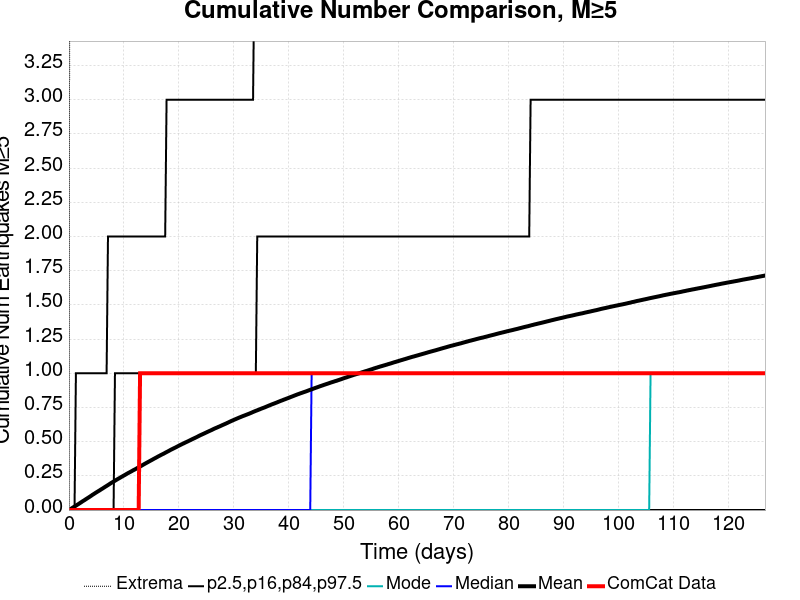

Data behind this chart, as committed beside it:
Time (days), ComCat Data, Simulation Mean, Simulation Median, Simulation Mode, Simulation Minimum, Simulation Maximum, 2.5 %-ile, 16 %-ile, 84 %-ile, 97.5 %-ile
0.0, 0.0, 0.0, 0.0, 0.0, 0.0, 0.0, 0.0, 0.0, 0.0, 0.0
0.2537, 0.0, 0.00618, 0.0, 0.0, 0.0, 7.0, 0.0, 0.0, 0.0, 0.0
0.5074, 0.0, 0.01269, 0.0, 0.0, 0.0, 8.0, 0.0, 0.0, 0.0, 0.0
0.7611, 0.0, 0.01927, 0.0, 0.0, 0.0, 8.0, 0.0, 0.0, 0.0, 0.0
1.015, 0.0, 0.02561, 0.0, 0.0, 0.0, 8.0, 0.0, 0.0, 0.0, 0.0
1.268, 0.0, 0.0322, 0.0, 0.0, 0.0, 10.0, 0.0, 0.0, 0.0, 1.0
1.522, 0.0, 0.03877, 0.0, 0.0, 0.0, 13.0, 0.0, 0.0, 0.0, 1.0
1.776, 0.0, 0.04515, 0.0, 0.0, 0.0, 14.0, 0.0, 0.0, 0.0, 1.0
2.03, 0.0, 0.05178, 0.0, 0.0, 0.0, 16.0, 0.0, 0.0, 0.0, 1.0
2.283, 0.0, 0.05858, 0.0, 0.0, 0.0, 17.0, 0.0, 0.0, 0.0, 1.0
2.537, 0.0, 0.0655, 0.0, 0.0, 0.0, 17.0, 0.0, 0.0, 0.0, 1.0
2.791, 0.0, 0.07161, 0.0, 0.0, 0.0, 17.0, 0.0, 0.0, 0.0, 1.0
3.044, 0.0, 0.07842, 0.0, 0.0, 0.0, 17.0, 0.0, 0.0, 0.0, 1.0
3.298, 0.0, 0.08507, 0.0, 0.0, 0.0, 17.0, 0.0, 0.0, 0.0, 1.0
3.552, 0.0, 0.09145, 0.0, 0.0, 0.0, 18.0, 0.0, 0.0, 0.0, 1.0
3.805, 0.0, 0.09809, 0.0, 0.0, 0.0, 18.0, 0.0, 0.0, 0.0, 1.0
4.059, 0.0, 0.1049, 0.0, 0.0, 0.0, 18.0, 0.0, 0.0, 0.0, 1.0
4.313, 0.0, 0.1121, 0.0, 0.0, 0.0, 18.0, 0.0, 0.0, 0.0, 1.0
4.566, 0.0, 0.1184, 0.0, 0.0, 0.0, 18.0, 0.0, 0.0, 0.0, 1.0
4.82, 0.0, 0.1251, 0.0, 0.0, 0.0, 18.0, 0.0, 0.0, 0.0, 1.0
5.074, 0.0, 0.1315, 0.0, 0.0, 0.0, 18.0, 0.0, 0.0, 0.0, 1.0
5.328, 0.0, 0.1378, 0.0, 0.0, 0.0, 18.0, 0.0, 0.0, 0.0, 1.0
5.581, 0.0, 0.1439, 0.0, 0.0, 0.0, 18.0, 0.0, 0.0, 0.0, 1.0
5.835, 0.0, 0.1508, 0.0, 0.0, 0.0, 18.0, 0.0, 0.0, 0.0, 1.0
6.089, 0.0, 0.1568, 0.0, 0.0, 0.0, 18.0, 0.0, 0.0, 0.0, 1.0
6.342, 0.0, 0.1635, 0.0, 0.0, 0.0, 18.0, 0.0, 0.0, 0.0, 1.0
6.596, 0.0, 0.1701, 0.0, 0.0, 0.0, 18.0, 0.0, 0.0, 0.0, 1.0
6.85, 0.0, 0.1764, 0.0, 0.0, 0.0, 18.0, 0.0, 0.0, 0.0, 1.0
7.103, 0.0, 0.1829, 0.0, 0.0, 0.0, 18.0, 0.0, 0.0, 0.0, 2.0
7.357, 0.0, 0.1895, 0.0, 0.0, 0.0, 19.0, 0.0, 0.0, 0.0, 2.0
7.611, 0.0, 0.1962, 0.0, 0.0, 0.0, 19.0, 0.0, 0.0, 0.0, 2.0
7.864, 0.0, 0.2023, 0.0, 0.0, 0.0, 19.0, 0.0, 0.0, 0.0, 2.0
8.118, 0.0, 0.2085, 0.0, 0.0, 0.0, 19.0, 0.0, 0.0, 0.0, 2.0
8.372, 0.0, 0.2144, 0.0, 0.0, 0.0, 19.0, 0.0, 0.0, 1.0, 2.0
8.626, 0.0, 0.2207, 0.0, 0.0, 0.0, 19.0, 0.0, 0.0, 1.0, 2.0
8.879, 0.0, 0.2268, 0.0, 0.0, 0.0, 19.0, 0.0, 0.0, 1.0, 2.0
9.133, 0.0, 0.2325, 0.0, 0.0, 0.0, 19.0, 0.0, 0.0, 1.0, 2.0
9.387, 0.0, 0.2385, 0.0, 0.0, 0.0, 19.0, 0.0, 0.0, 1.0, 2.0
9.64, 0.0, 0.2445, 0.0, 0.0, 0.0, 20.0, 0.0, 0.0, 1.0, 2.0
9.894, 0.0, 0.2502, 0.0, 0.0, 0.0, 20.0, 0.0, 0.0, 1.0, 2.0
10.15, 0.0, 0.2559, 0.0, 0.0, 0.0, 20.0, 0.0, 0.0, 1.0, 2.0
10.4, 0.0, 0.262, 0.0, 0.0, 0.0, 20.0, 0.0, 0.0, 1.0, 2.0
10.66, 0.0, 0.268, 0.0, 0.0, 0.0, 20.0, 0.0, 0.0, 1.0, 2.0
10.91, 0.0, 0.2735, 0.0, 0.0, 0.0, 20.0, 0.0, 0.0, 1.0, 2.0
11.16, 0.0, 0.2789, 0.0, 0.0, 0.0, 20.0, 0.0, 0.0, 1.0, 2.0
11.42, 0.0, 0.2845, 0.0, 0.0, 0.0, 20.0, 0.0, 0.0, 1.0, 2.0
11.67, 0.0, 0.2904, 0.0, 0.0, 0.0, 20.0, 0.0, 0.0, 1.0, 2.0
11.92, 0.0, 0.2956, 0.0, 0.0, 0.0, 20.0, 0.0, 0.0, 1.0, 2.0
12.18, 0.0, 0.3012, 0.0, 0.0, 0.0, 20.0, 0.0, 0.0, 1.0, 2.0
12.43, 0.0, 0.3071, 0.0, 0.0, 0.0, 20.0, 0.0, 0.0, 1.0, 2.0
12.68, 0.0, 0.3131, 0.0, 0.0, 0.0, 20.0, 0.0, 0.0, 1.0, 2.0
12.94, 1.0, 0.3182, 0.0, 0.0, 0.0, 20.0, 0.0, 0.0, 1.0, 2.0
13.19, 1.0, 0.3241, 0.0, 0.0, 0.0, 20.0, 0.0, 0.0, 1.0, 2.0
13.45, 1.0, 0.3301, 0.0, 0.0, 0.0, 20.0, 0.0, 0.0, 1.0, 2.0
13.7, 1.0, 0.3358, 0.0, 0.0, 0.0, 21.0, 0.0, 0.0, 1.0, 2.0
13.95, 1.0, 0.3416, 0.0, 0.0, 0.0, 21.0, 0.0, 0.0, 1.0, 2.0
14.21, 1.0, 0.3472, 0.0, 0.0, 0.0, 21.0, 0.0, 0.0, 1.0, 2.0
14.46, 1.0, 0.3528, 0.0, 0.0, 0.0, 21.0, 0.0, 0.0, 1.0, 2.0
14.71, 1.0, 0.3584, 0.0, 0.0, 0.0, 21.0, 0.0, 0.0, 1.0, 2.0
14.97, 1.0, 0.364, 0.0, 0.0, 0.0, 21.0, 0.0, 0.0, 1.0, 2.0
... 440 more rows
